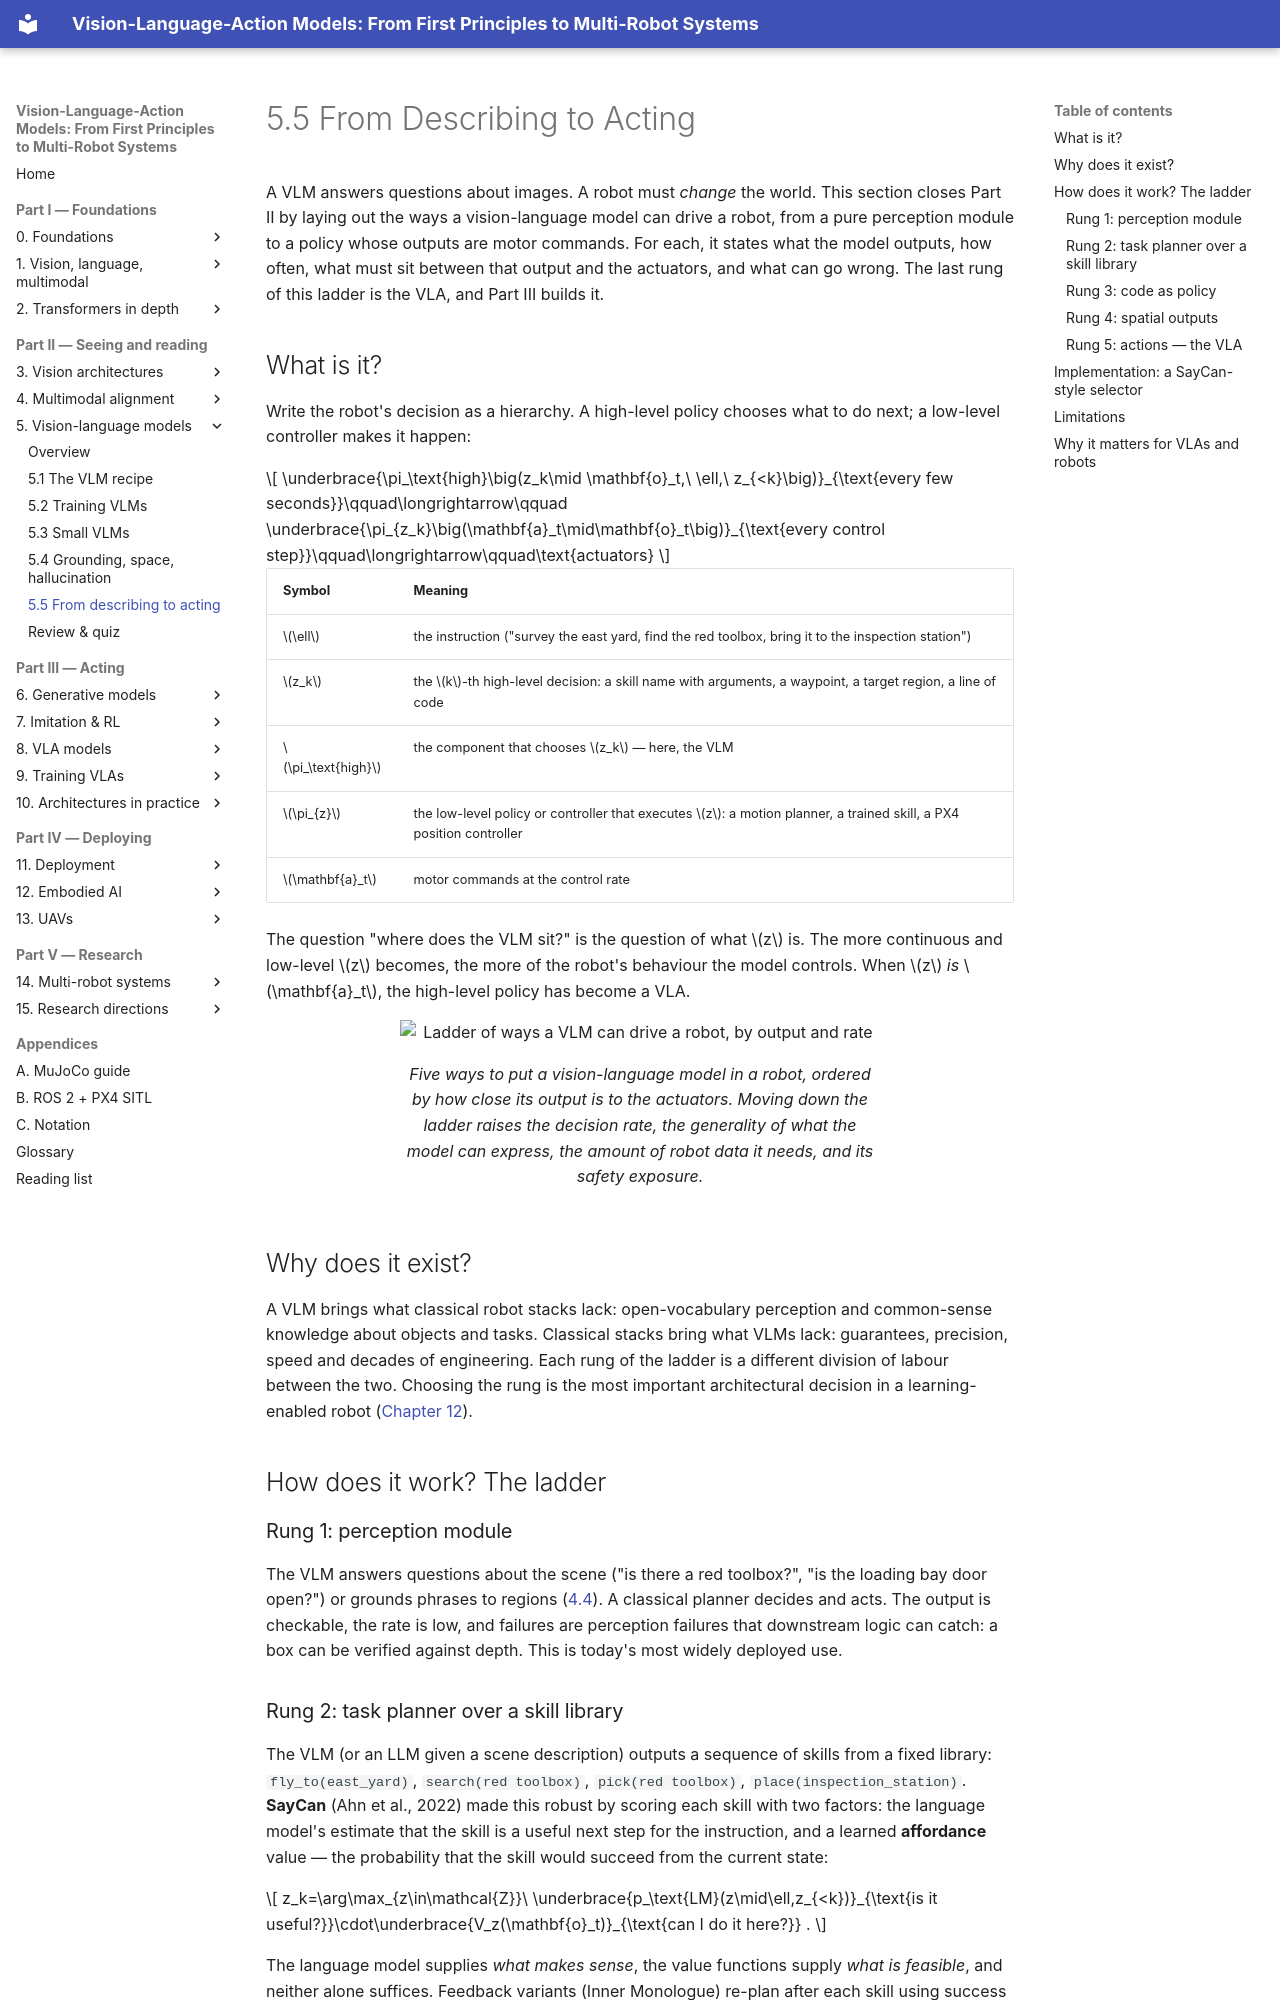

repository: invidia0/mr-vlas · page: chapters/05-vlms/to-action.html · generator: mkdocs

# 5.5 From Describing to Acting

A VLM answers questions about images. A robot must *change* the world. This section closes Part II by laying out the ways a vision-language model can drive a robot, from a pure perception module to a policy whose outputs are motor commands. For each, it states what the model outputs, how often, what must sit between that output and the actuators, and what can go wrong. The last rung of this ladder is the VLA, and Part III builds it.

## What is it?

Write the robot's decision as a hierarchy. A high-level policy chooses what to do next; a low-level controller makes it happen:

$$
\underbrace{\pi_\text{high}\big(z_k\mid \mathbf{o}_t,\ \ell,\ z_{<k}\big)}_{\text{every few seconds}}\qquad\longrightarrow\qquad \underbrace{\pi_{z_k}\big(\mathbf{a}_t\mid\mathbf{o}_t\big)}_{\text{every control step}}\qquad\longrightarrow\qquad\text{actuators}
$$

| Symbol | Meaning |
|---|---|
| $\ell$ | the instruction ("survey the east yard, find the red toolbox, bring it to the inspection station") |
| $z_k$ | the $k$-th high-level decision: a skill name with arguments, a waypoint, a target region, a line of code |
| $\pi_\text{high}$ | the component that chooses $z_k$ — here, the VLM |
| $\pi_{z}$ | the low-level policy or controller that executes $z$: a motion planner, a trained skill, a PX4 position controller |
| $\mathbf{a}_t$ | motor commands at the control rate |

The question "where does the VLM sit?" is the question of what $z$ is. The more continuous and low-level $z$ becomes, the more of the robot's behaviour the model controls. When $z$ *is* $\mathbf{a}_t$, the high-level policy has become a VLA.

<figure markdown="span">
  ![Ladder of ways a VLM can drive a robot, by output and rate](../../assets/figures/autonomy-ladder.svg)
  <figcaption markdown="span">Five ways to put a vision-language model in a robot, ordered by how close its output is to the actuators. Moving down the ladder raises the decision rate, the generality of what the model can express, the amount of robot data it needs, and its safety exposure.</figcaption>
</figure>

## Why does it exist?

A VLM brings what classical robot stacks lack: open-vocabulary perception and common-sense knowledge about objects and tasks. Classical stacks bring what VLMs lack: guarantees, precision, speed and decades of engineering. Each rung of the ladder is a different division of labour between the two. Choosing the rung is the most important architectural decision in a learning-enabled robot ([Chapter 12](../12-embodied/index.md)).

## How does it work? The ladder

### Rung 1: perception module

The VLM answers questions about the scene ("is there a red toolbox?", "is the loading bay door open?") or grounds phrases to regions ([4.4](../04-alignment/grounding.md)). A classical planner decides and acts. The output is checkable, the rate is low, and failures are perception failures that downstream logic can catch: a box can be verified against depth. This is today's most widely deployed use.

### Rung 2: task planner over a skill library

The VLM (or an LLM given a scene description) outputs a sequence of skills from a fixed library: `fly_to(east_yard)`, `search(red toolbox)`, `pick(red toolbox)`, `place(inspection_station)`. **SayCan** (Ahn et al., 2022) made this robust by scoring each skill with two factors: the language model's estimate that the skill is a useful next step for the instruction, and a learned **affordance** value — the probability that the skill would succeed from the current state:

$$
z_k=\arg\max_{z\in\mathcal{Z}}\ \underbrace{p_\text{LM}(z\mid\ell,z_{<k})}_{\text{is it useful?}}\cdot\underbrace{V_z(\mathbf{o}_t)}_{\text{can I do it here?}} .
$$

The language model supplies *what makes sense*, the value functions supply *what is feasible*, and neither alone suffices. Feedback variants (Inner Monologue) re-plan after each skill using success detectors and scene descriptions. The limitation is the library itself: the robot can do only what someone pre-built a skill for.
